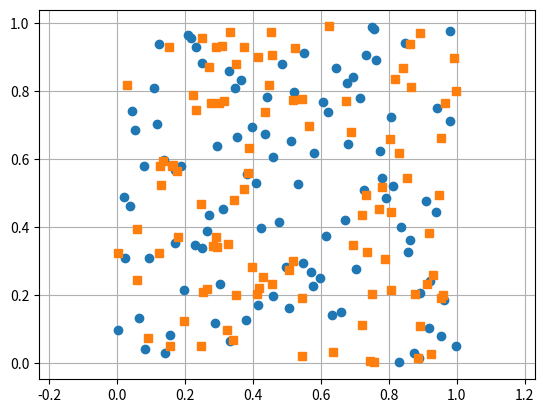

This chart was generated by the following Python code:
import numpy as np
import numpy.random as rd


def uniform_init_population_lhs(shape):
    popsize = shape[0]
    ndof = shape[1]
    dsize  = 1.0/popsize

    sample_array = dsize*rd.sample(size=shape) + np.linspace(0.,1.,num=popsize,endpoint=False)[:,np.newaxis]
    init_pop = np.zeros(shape)
    for dim in range(ndof) : 
        rdm_order = rd.permutation(popsize)
        init_pop[:,dim] = sample_array[rdm_order,dim]

    return init_pop


def uniform_init_population_random(shape):
    return rd.sample(shape)




if __name__ == "__main__": 
    import matplotlib.pyplot as plt

    shape = (100,2)
    x = uniform_init_population_lhs(shape)
    y = uniform_init_population_random(shape)

    plt.plot(x[:,0],x[:,1],'o')
    plt.plot(y[:,0],y[:,1],'s')
    plt.grid(True)
    plt.axis('equal')
    plt.show()